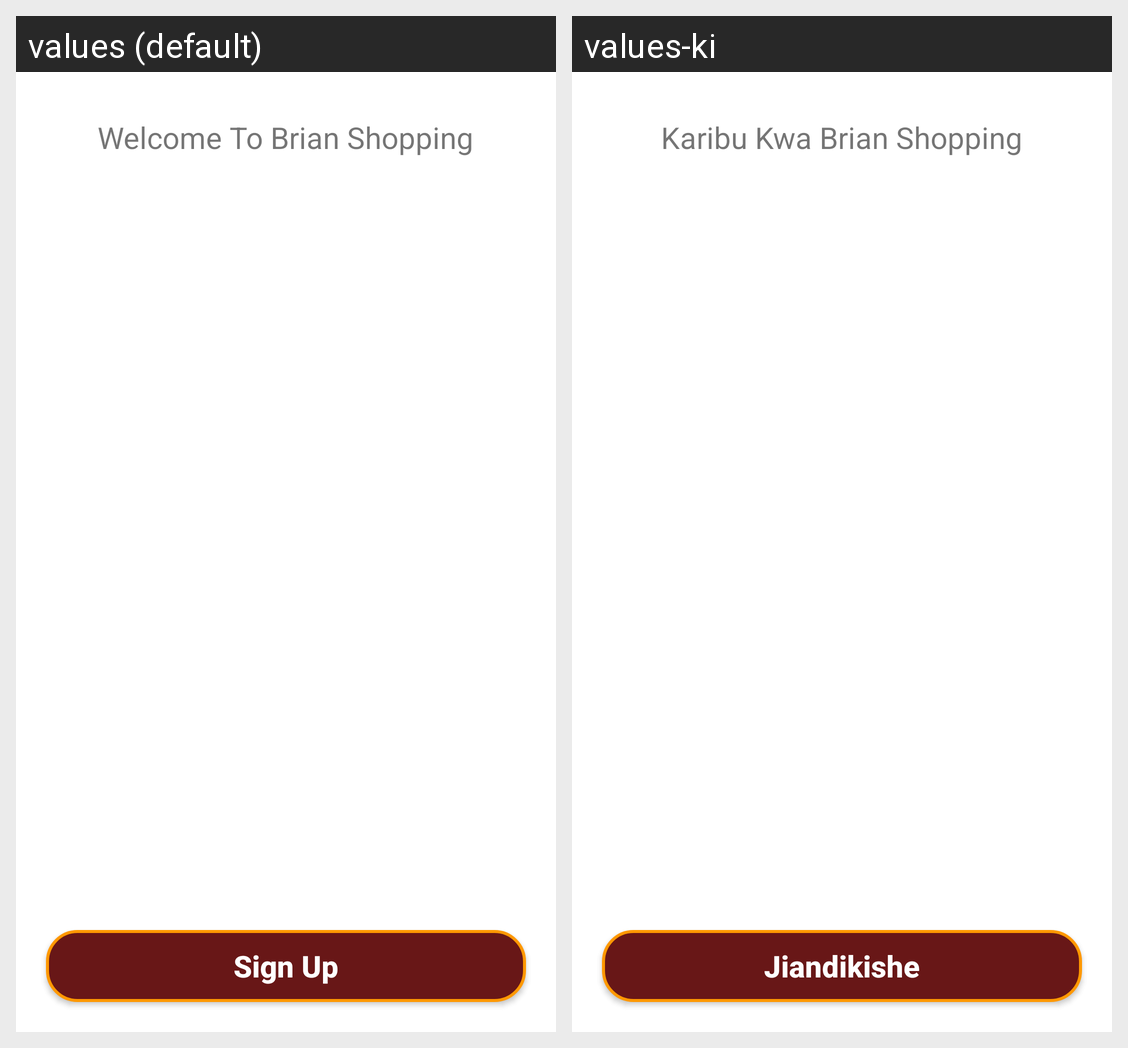

Strings drawn on this Android screen and how each of the app's shown locales translates them:
Android screen res/layout/activity_main.xml rendered under 2 locales, left to right: values (default), values-ki. Device: Nexus 5 (rendered at 1080×1920; each locale shown at half size, 540×960, under a caption strip naming it); theme Theme.Kwetu.
Strings drawn on this screen, with the default value and each locale's value (text and hints the layout hard-codes, and strings that could not be matched under every locale, appear in the picture but are not listed):

welcome
  values: Welcome To Brian Shopping
  values-ki: Karibu Kwa Brian Shopping

signup
  values: Sign Up
  values-ki: Jiandikishe
